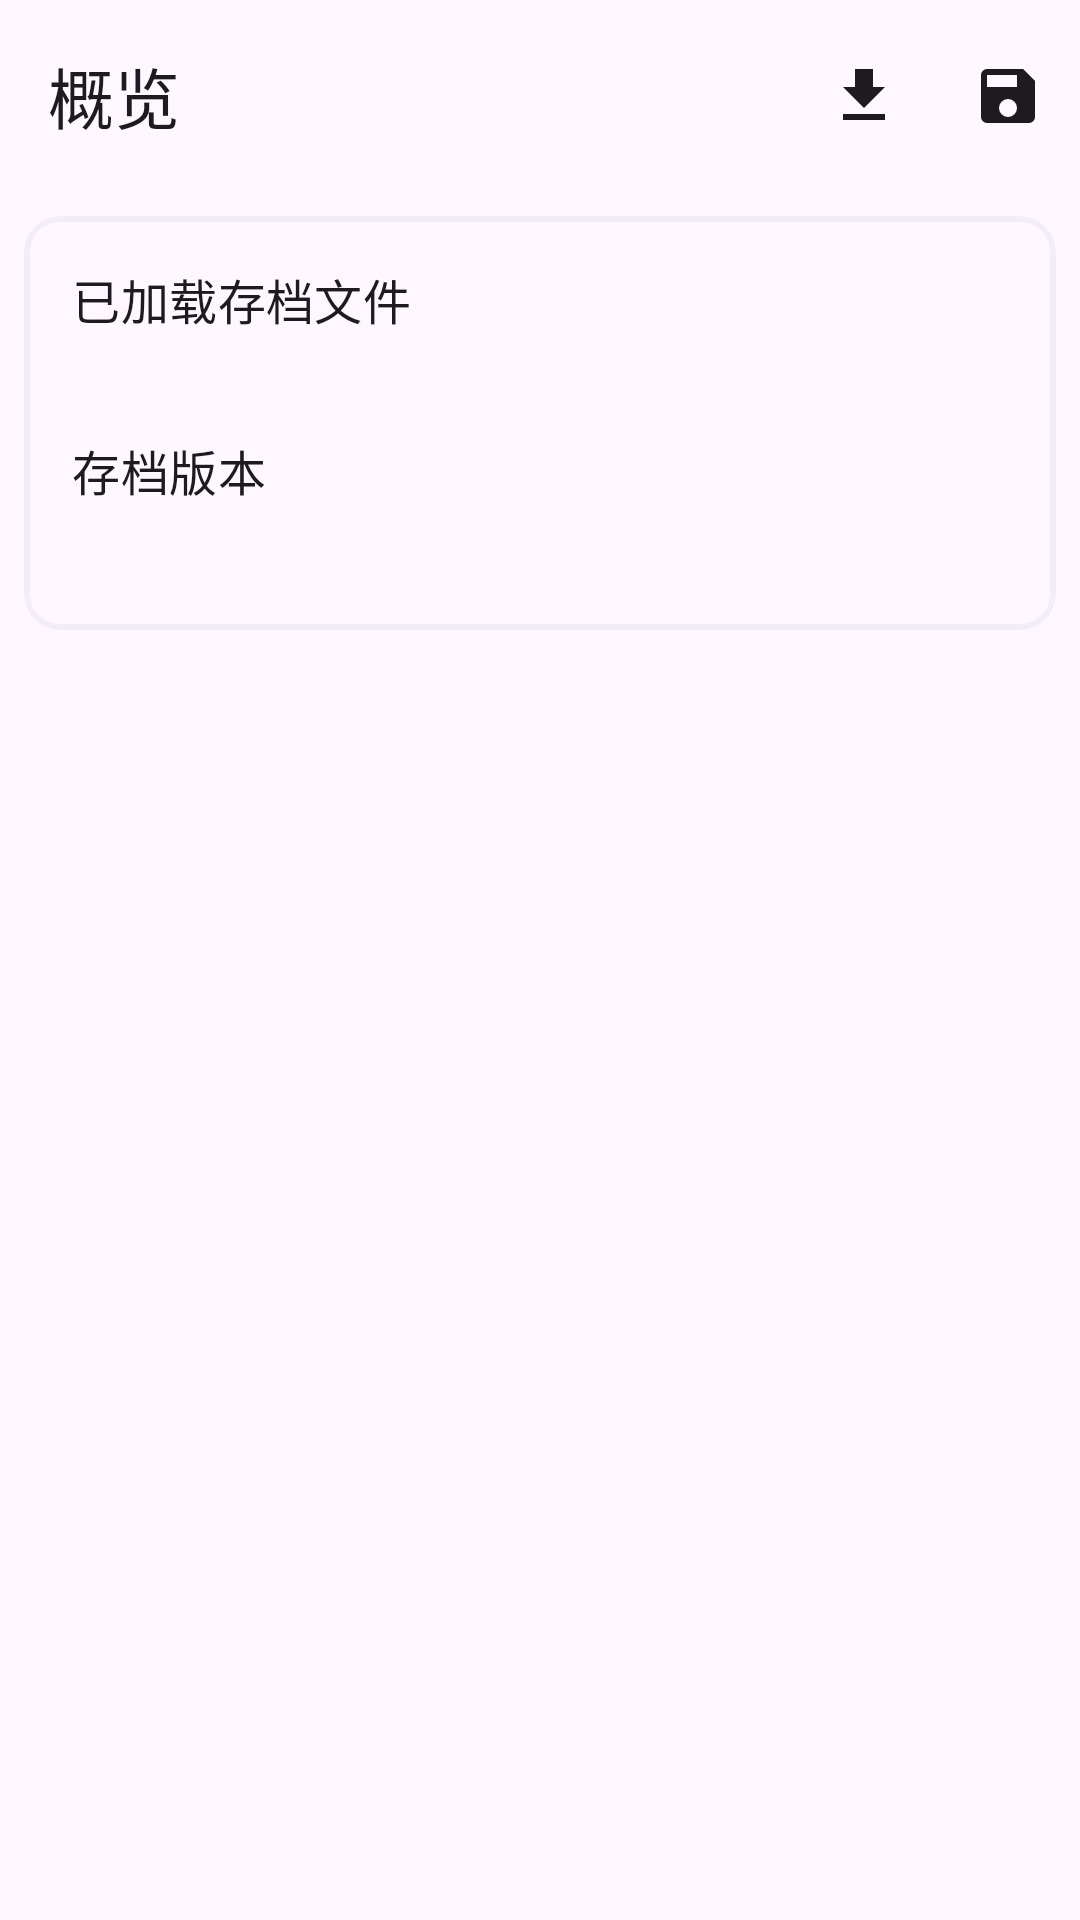

Write the Android layout XML for this screen, with the resource values it uses.
<!-- AndroidManifest.xml: application theme Theme.EraUmaEditor -->
<!-- res/layout/fragment_overview.xml -->
<?xml version="1.0" encoding="utf-8"?>
<androidx.coordinatorlayout.widget.CoordinatorLayout xmlns:android="http://schemas.android.com/apk/res/android"
    xmlns:app="http://schemas.android.com/apk/res-auto"
    android:layout_width="match_parent"
    android:layout_height="match_parent">

    <com.google.android.material.appbar.AppBarLayout
        android:layout_width="match_parent"
        android:layout_height="wrap_content"
        android:fitsSystemWindows="true">

        <com.google.android.material.appbar.MaterialToolbar
            android:id="@+id/topAppBar"
            style="@style/Widget.Material3.Toolbar.Surface"
            android:layout_width="match_parent"
            android:layout_height="?attr/actionBarSize"
            app:menu="@menu/overview_top_app_bar"
            app:title="@string/title_overview" />

    </com.google.android.material.appbar.AppBarLayout>

    <TextView
        android:id="@+id/empty_text"
        android:layout_width="match_parent"
        android:layout_height="match_parent"
        android:gravity="center"
        android:text="@string/empty_save"
        android:textAppearance="?attr/textAppearanceTitleLarge"
        android:textColor="?attr/colorOnSurface"
        android:visibility="gone" />

    <androidx.core.widget.NestedScrollView
        android:id="@+id/scroll_view"
        android:layout_width="match_parent"
        android:layout_height="match_parent"
        app:layout_behavior="@string/appbar_scrolling_view_behavior">

        <LinearLayout
            android:layout_width="match_parent"
            android:layout_height="match_parent"
            android:orientation="vertical"
            android:padding="8dp">

            <com.google.android.material.card.MaterialCardView
                android:layout_width="match_parent"
                android:layout_height="wrap_content"
                android:layout_marginBottom="8dp">

                <LinearLayout
                    android:layout_width="match_parent"
                    android:layout_height="wrap_content"
                    android:orientation="vertical"
                    android:padding="16dp">

                    <TextView
                        android:layout_width="wrap_content"
                        android:layout_height="wrap_content"
                        android:text="@string/current_file"
                        android:textAppearance="?attr/textAppearanceTitleMedium"
                        android:textColor="?attr/colorOnSurface" />

                    <TextView
                        android:id="@+id/currentFileText"
                        android:layout_width="wrap_content"
                        android:layout_height="wrap_content"
                        android:layout_marginTop="4dp"
                        android:textAppearance="?attr/textAppearanceTitleMedium"
                        android:textColor="?attr/colorOnSurfaceVariant" />

                    <TextView
                        android:layout_width="wrap_content"
                        android:layout_height="wrap_content"
                        android:layout_marginTop="8dp"
                        android:text="@string/file_version"
                        android:textAppearance="?attr/textAppearanceTitleMedium"
                        android:textColor="?attr/colorOnSurface" />

                    <TextView
                        android:id="@+id/currentFileVersion"
                        android:layout_width="wrap_content"
                        android:layout_height="wrap_content"
                        android:layout_marginTop="4dp"
                        android:textAppearance="?attr/textAppearanceTitleMedium"
                        android:textColor="?attr/colorOnSurfaceVariant" />

                </LinearLayout>
            </com.google.android.material.card.MaterialCardView>

        </LinearLayout>
    </androidx.core.widget.NestedScrollView>
</androidx.coordinatorlayout.widget.CoordinatorLayout>
<!-- resources referenced by this layout -->
<resources>
  <string name="current_file">已加载存档文件</string>
  <string name="empty_save">请先加载一个存档文件</string>
  <string name="file_version">存档版本</string>
  <string name="title_overview">概览</string>
  <style name="Theme.EraUmaEditor" parent="Theme.Material3.DayNight.NoActionBar">
          <item name="materialCardViewStyle">@style/Widget.EraUmaEditor.CardView</item>
          <item name="android:windowEnterAnimation">@anim/zoom_in</item>
          <item name="android:windowExitAnimation">@anim/zoom_out</item>
          <item name="android:windowAnimationStyle">@style/CustomWindowAnimations</item>
      </style>
  <style name="Widget.EraUmaEditor.CardView" parent="Widget.Material3.CardView.Elevated">
          <item name="cardElevation">0dp</item>
          <item name="android:elevation">0dp</item>
  
          <item name="strokeColor">?attr/colorSurfaceContainer</item>
          <item name="strokeWidth">2dp</item>
  
          <item name="cardBackgroundColor">?attr/colorSurface</item>
      </style>
  <style name="CustomWindowAnimations" parent="@android:style/Animation.Activity">
          <item name="android:activityOpenEnterAnimation">@anim/zoom_in</item>
          <item name="android:activityOpenExitAnimation">@anim/zoom_out</item>
  
          <item name="android:activityCloseEnterAnimation">@anim/zoom_in_out</item>
          <item name="android:activityCloseExitAnimation">@anim/zoom_out_in</item>
      </style>
</resources>
